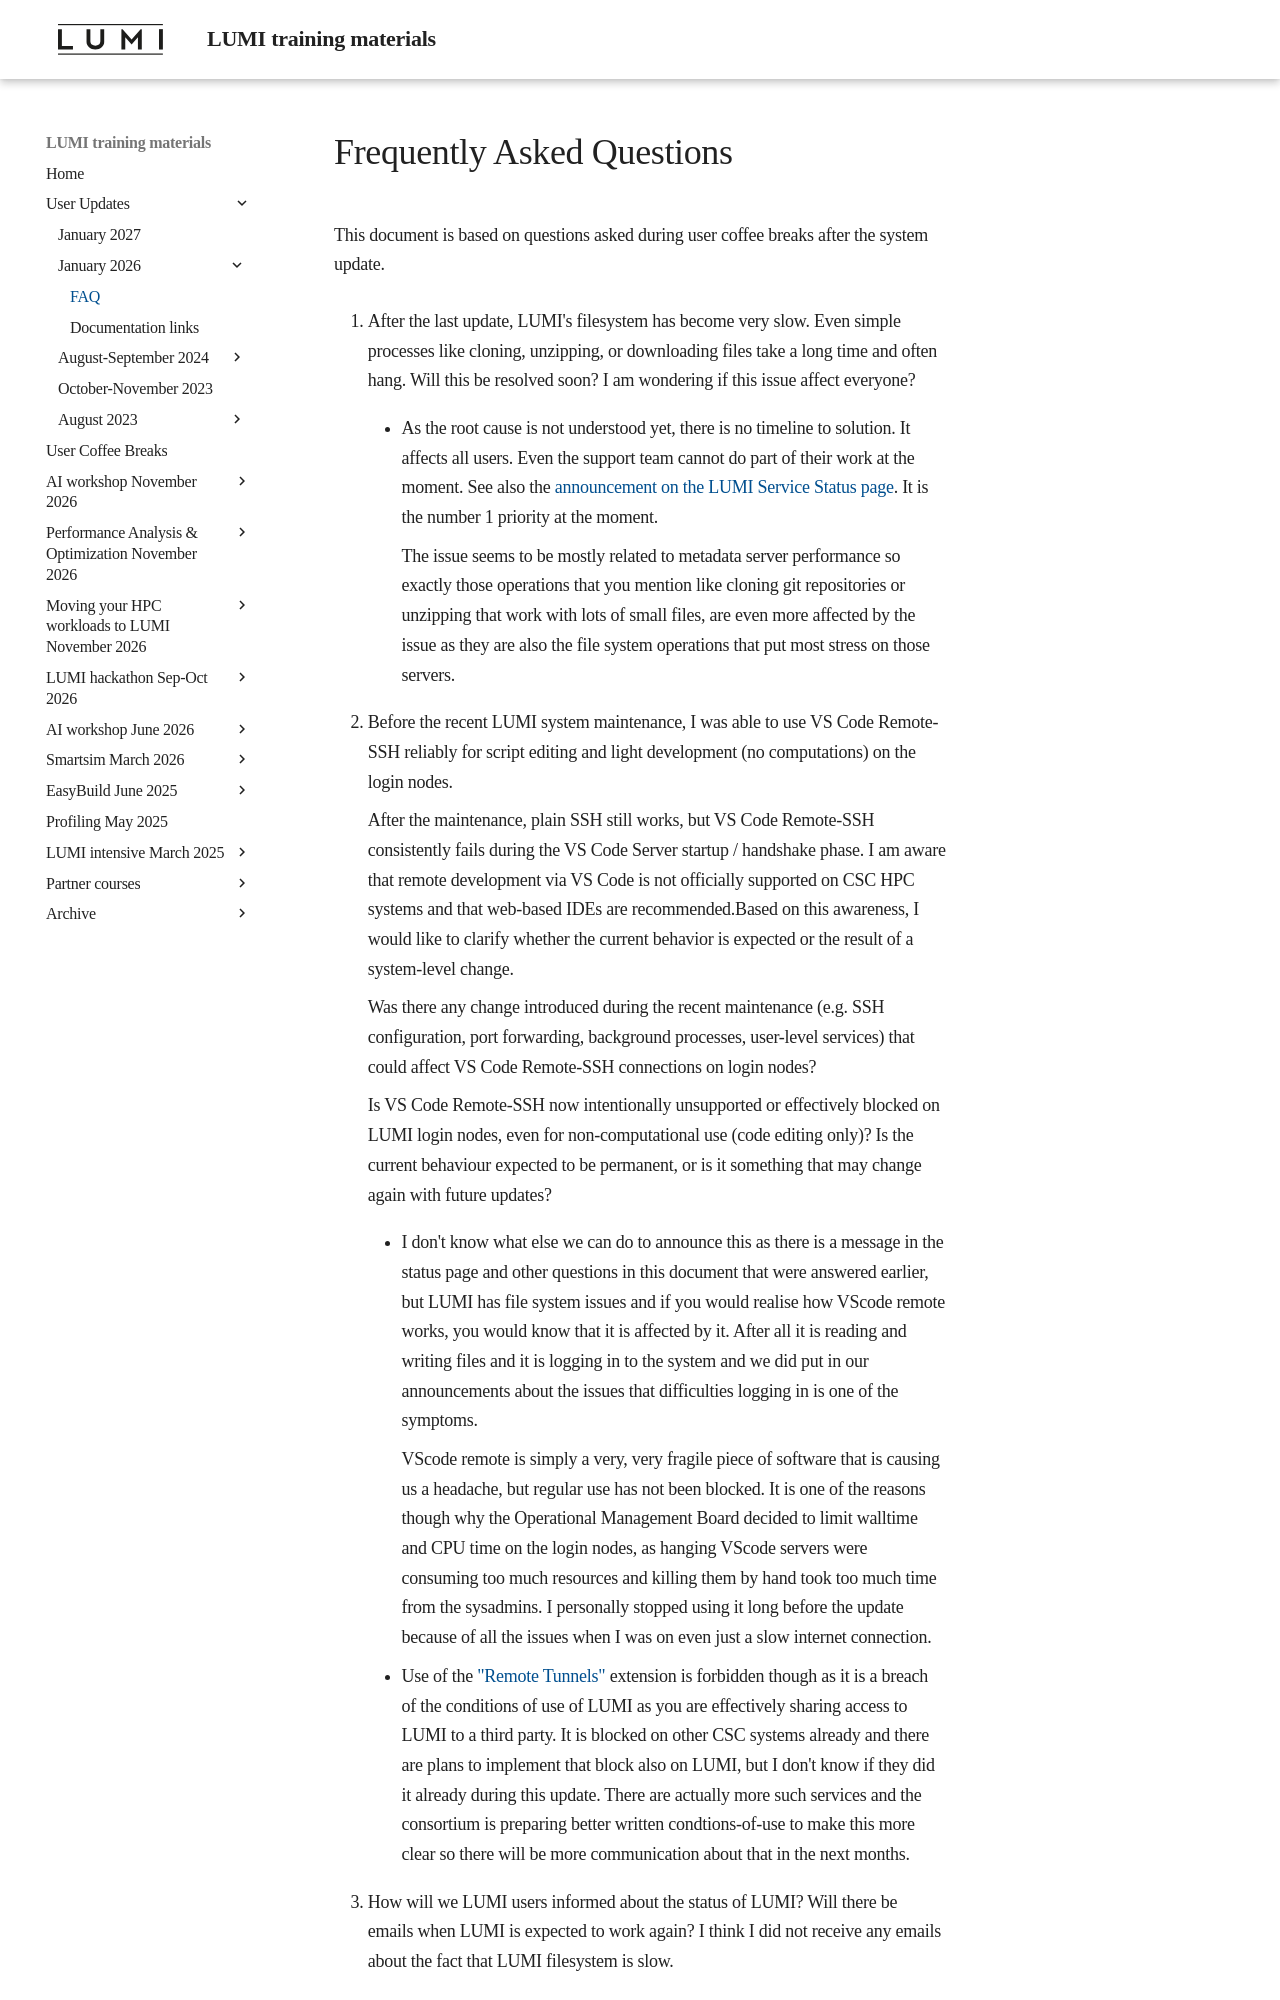

repository: Lumi-supercomputer/LUMI-training-materials · page: User-Updates/Update-202601/202601_FAQ/index.html · generator: mkdocs

# Frequently Asked Questions

This document is based on questions asked during user coffee breaks after the system update.

1.  After the last update, LUMI's filesystem has become very slow. Even simple processes like cloning, unzipping, or downloading files take a long time and often hang. Will this be resolved soon? I am wondering if this issue affect everyone?

    -   As the root cause is not understood yet, there is no timeline to solution. It affects all users. Even the support team cannot do part of their work at the moment. See also the [announcement on the LUMI Service Status page](https://lumi-supercomputer.eu/lumi-service-status/information-lustre-filesystem-performance-is-very-slow/). It is the number 1 priority at the moment.

        The issue seems to be mostly related to metadata server performance so exactly those operations that you mention like cloning git repositories or unzipping that work with lots of small files, are even more affected by the issue as they are also the file system operations that put most stress on those servers. 

2.  Before the recent LUMI system maintenance, I was able to use VS Code Remote-SSH reliably for script editing and light development (no computations) on the login nodes.

    After the maintenance, plain SSH still works, but VS Code Remote-SSH consistently fails during the VS Code Server startup / handshake phase. I am aware that remote development via VS Code is not officially supported on CSC HPC systems and that web-based IDEs are recommended.Based on this awareness, I would like to clarify whether the current behavior is expected or the result of a system-level change.

    Was there any change introduced during the recent maintenance (e.g. SSH configuration, port forwarding, background processes, user-level services) that could affect VS Code Remote-SSH connections on login nodes?

    Is VS Code Remote-SSH now intentionally unsupported or effectively blocked on LUMI login nodes, even for non-computational use (code editing only)? Is the current behaviour expected to be permanent, or is it something that may change again with future updates?

    -   I don't know what else we can do to announce this as there is a message in the status page and other questions in this document that were answered earlier, but LUMI has file system issues and if you would realise how VScode remote works, you would know that it is affected by it. After all it is reading and writing files and it is logging in to the system and we did put in our announcements about the issues that difficulties logging in is one of the symptoms.

        VScode remote is simply a very, very fragile piece of software that is causing us a headache, but regular use has not been blocked. It is one of the reasons though why the Operational Management Board decided to limit walltime and CPU time on the login nodes, as hanging VScode servers were consuming too much resources and killing them by hand took too much time from the sysadmins. I personally stopped using it long before the update because of all the issues when I was on even just a slow internet connection.
        
    -   Use of the ["Remote Tunnels"](https://marketplace.visualstudio.com/items?itemName=ms-vscode.remote-server) extension is forbidden though as it is a breach of the conditions of use of LUMI as you are effectively sharing access to LUMI to a third party. It is blocked on other CSC systems already and there are plans to implement that block also on LUMI, but I don't know if they did it already during this update. There are actually more such services and the consortium is preparing better written condtions-of-use to make this more clear so there will be more communication about that in the next months.

3.  How will we LUMI users informed about the status of LUMI? Will there be emails when LUMI is expected to work again? I think I did not receive any emails about the fact that LUMI filesystem is slow.

    -   For a long time already there has been the [LUMI Service Status page](https://lumi-supercomputer.eu/lumi-service-status/) which is also linked from the main [LUMI documentation page](https://docs.lumi-supercomputer.eu/) at the bottom of the Welcome frame at the top of that page.
